Run: headless pygame with SDL's dummy video driver; simulated clock (each Clock.tick advances the game by its frame time, no real sleeping); random seed 0; keys injected as events and as key.get_pressed() state; no mouse input.
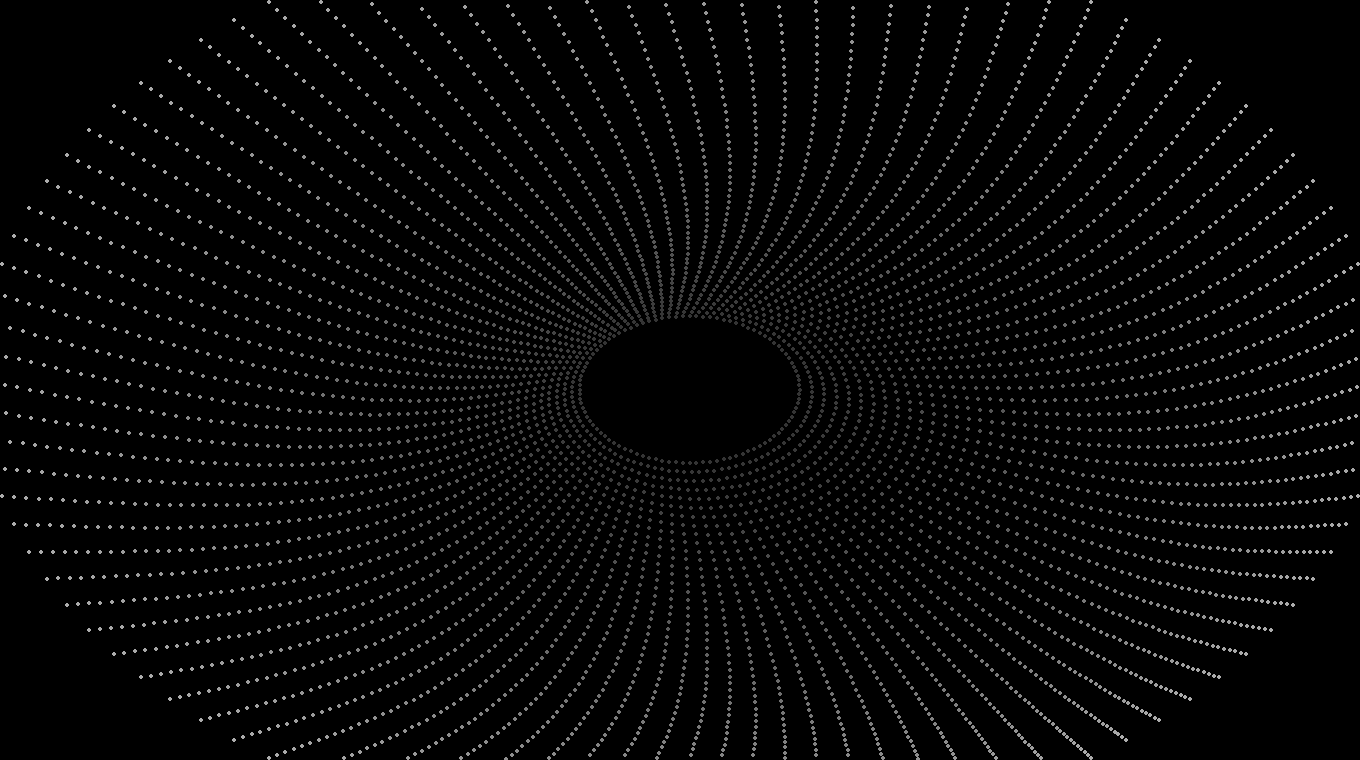
Frame 1 of 4 · flips 1–60 · no input
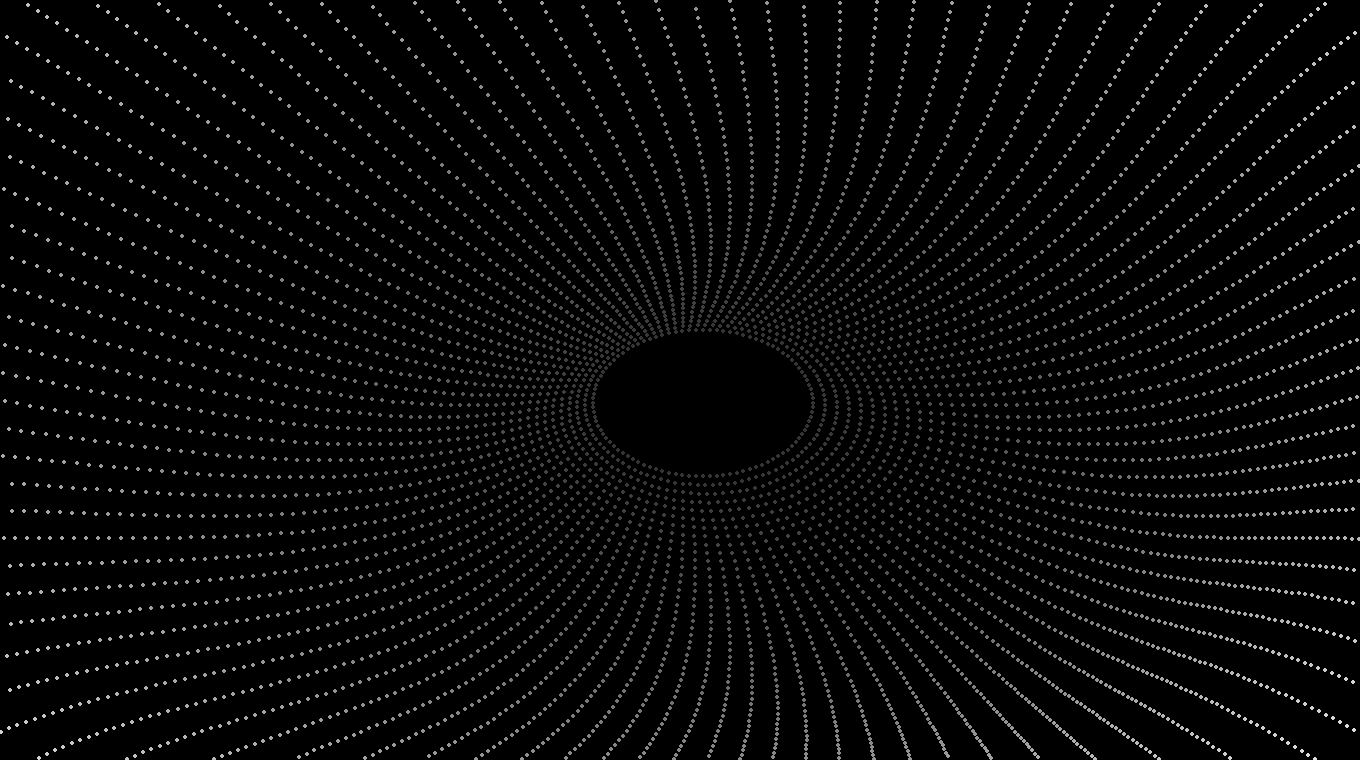
Frame 2 of 4 · flips 61–180 · tapped SPACE, RETURN · held RIGHT (→), D
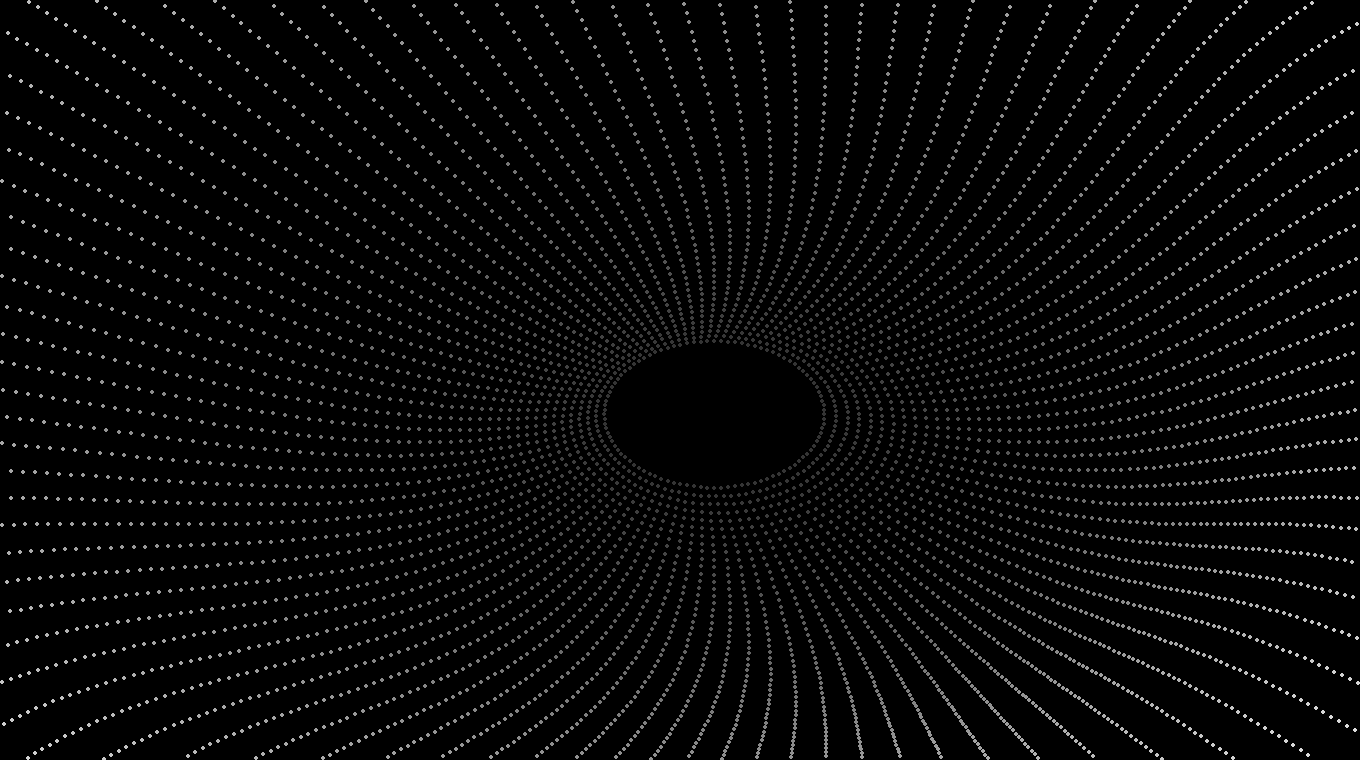
Frame 3 of 4 · flips 181–300 · held DOWN (↓), S
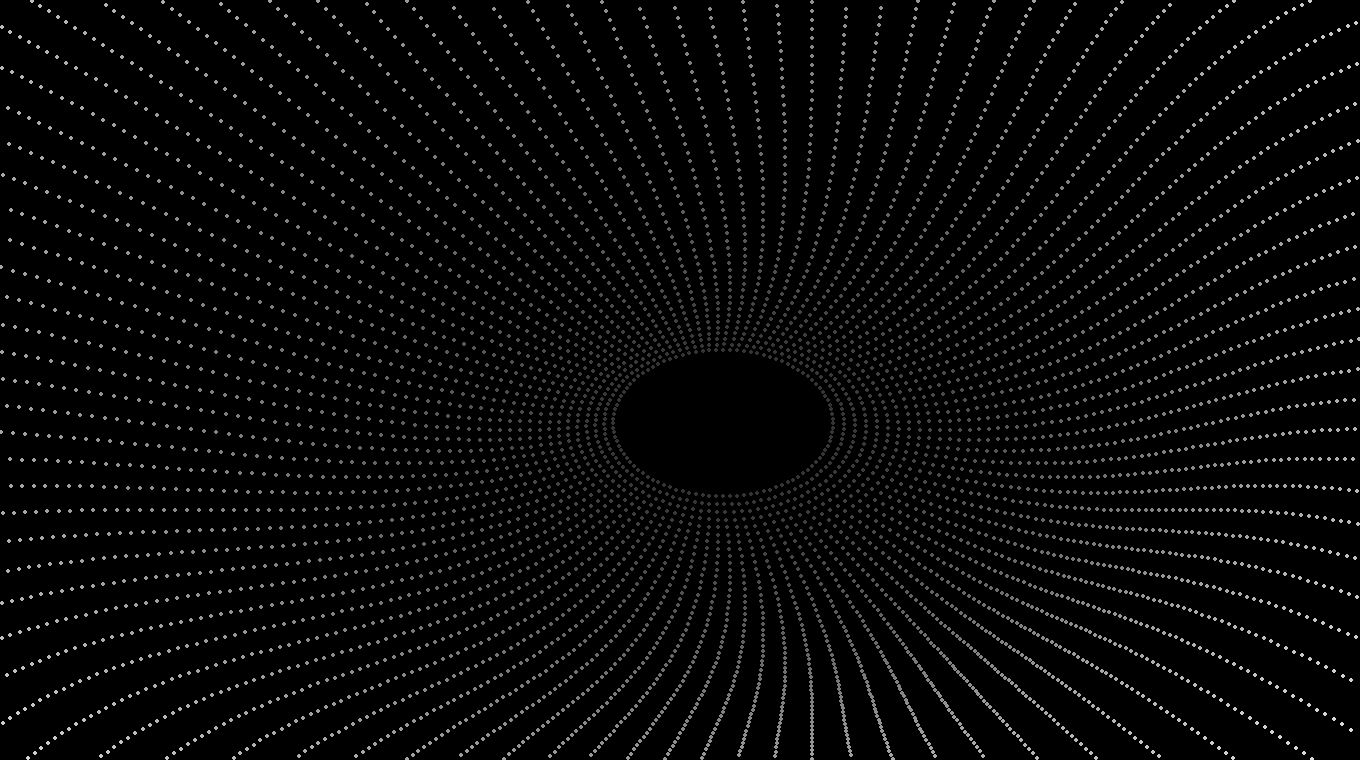
Frame 4 of 4 · flips 301–420 · held LEFT (←), A, UP (↑), W

The pygame program that drew these frames:

import math
import pygame

SX = 1360
SY = 760

CIRCLE_COUNT = 100
STEP_RADIUS = 10
STEP_COLOR = (255 - 50) / CIRCLE_COUNT
DOTS_IN_CIRCLE = 100


def draw_circle(circle: list[int, int, int, int]):
    alpha = 0
    step = math.pi * 2 / DOTS_IN_CIRCLE
    while alpha < math.pi * 2:
        s_x = round(circle[0] + math.sin(alpha) * circle[2])
        s_y = round(circle[1] + math.cos(alpha) * circle[2] / 1.5)
        color = round(circle[3])
        if 0 < s_x < SX and 0 < s_y < SY:
            pygame.draw.circle(screen, (color, color, color), (s_x, s_y), 2)
        alpha += step


dist = 0.05
circles = [[SX // 2, SY // 2, 100, 50] for _ in range(CIRCLE_COUNT)]


def process_graphics():
    screen.fill((0, 0, 0))

    for i in range(len(circles) - 2, -1, -1):
        c = circles[i]
        c[2] += STEP_RADIUS
        c[3] += STEP_COLOR
        circles[i + 1] = c
        draw_circle(c)

    global dist
    sx = SX // 2 + math.sin(dist) * 50.0
    sy = SY // 2 + math.sin(dist) * 50.0

    circles[0] = [sx, sy, 100, 50]
    dist += 0.05


if __name__ == '__main__':
    pygame.init()
    screen = pygame.display.set_mode((SX, SY))
    running = True
    clock = pygame.time.Clock()

    while running:
        for event in pygame.event.get():
            if event.type == pygame.QUIT:
                running = False
        process_graphics()
        pygame.display.flip()
        clock.tick()
        pygame.display.set_caption(f'FPS: {round(clock.get_fps())}')

    pygame.quit()
